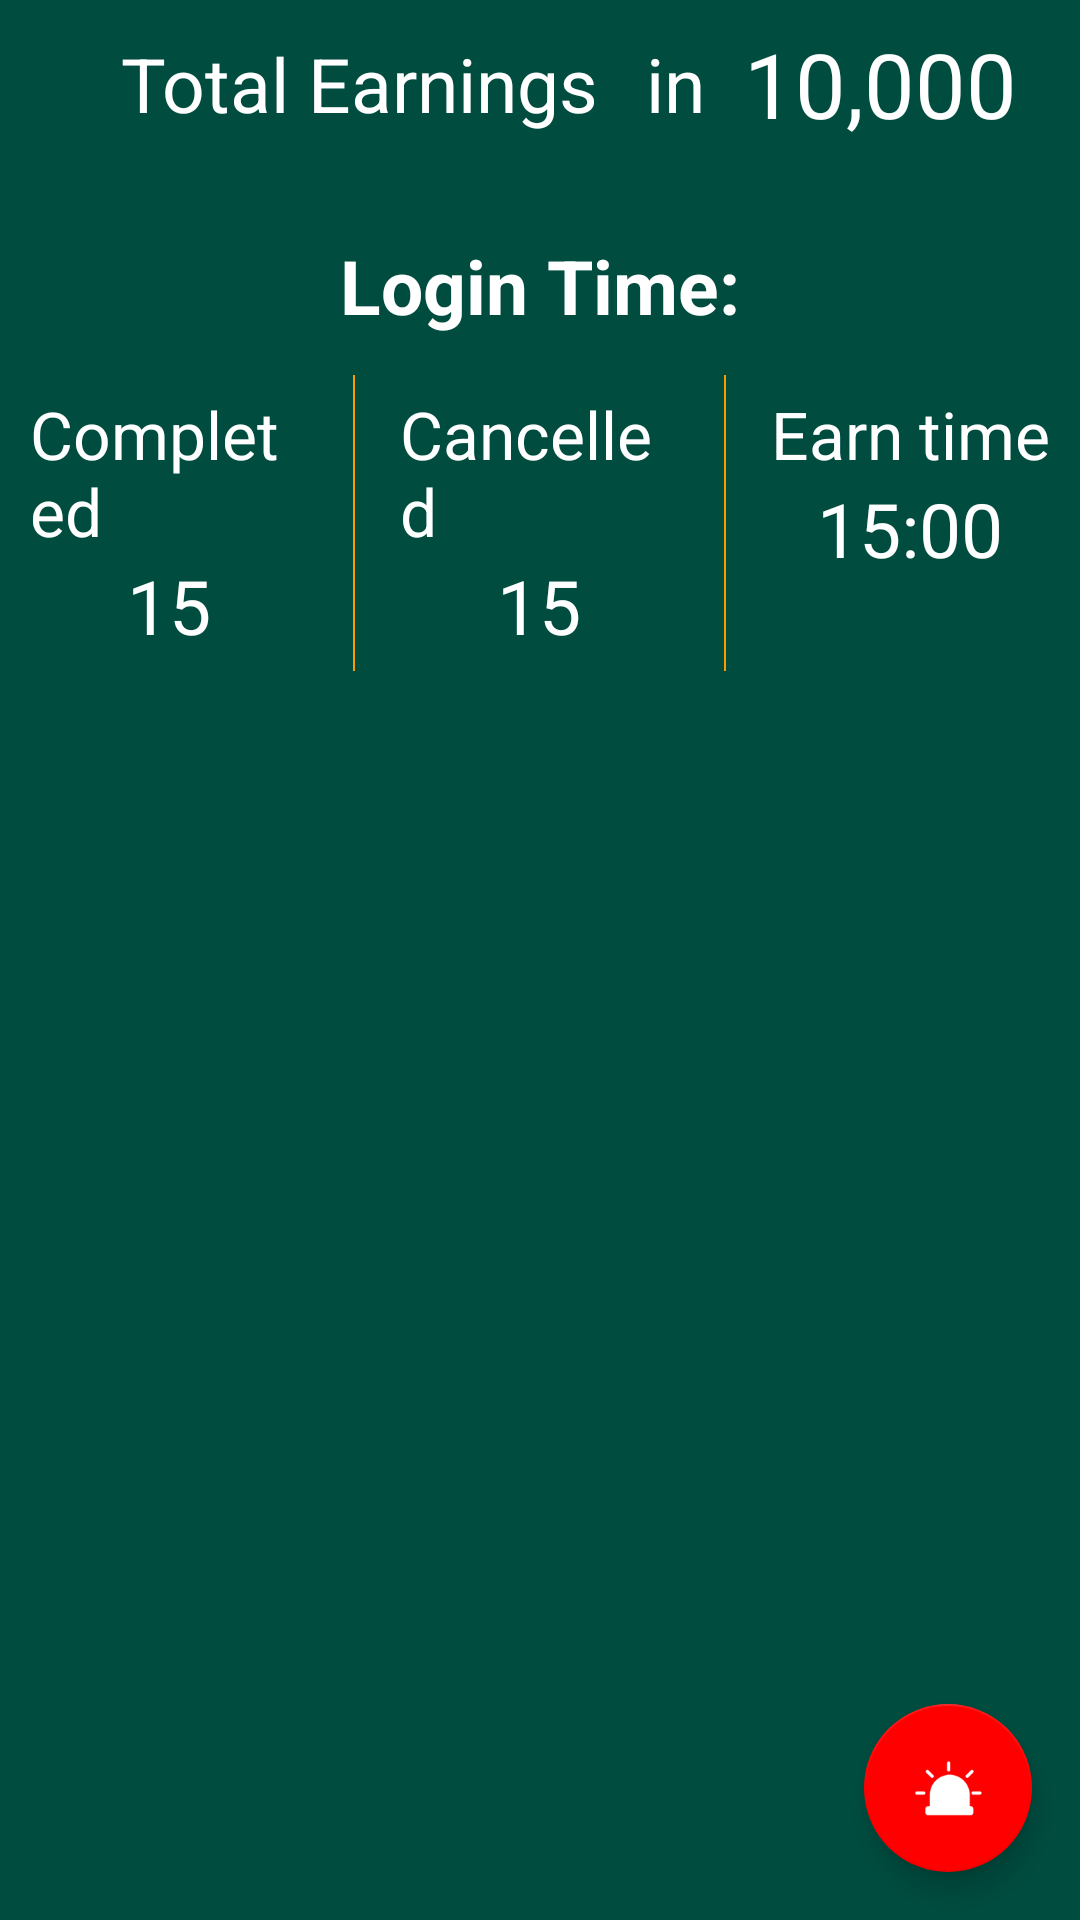

Reconstruct the res/layout file that produces this screen, plus the resources it refers to.
<!-- AndroidManifest.xml: application theme MyMaterialTheme -->
<!-- res/layout/homepage_main.xml -->
<?xml version="1.0" encoding="utf-8"?>
<RelativeLayout xmlns:android="http://schemas.android.com/apk/res/android"
    xmlns:app="http://schemas.android.com/apk/res-auto"
    android:layout_width="match_parent"
    android:layout_height="match_parent"
    android:id="@+id/layout_main"
    android:background="@color/color_dark_blue"
    android:orientation="vertical">

    <LinearLayout
        android:id="@+id/LTabs"
        android:layout_width="match_parent"
        android:layout_height="wrap_content"
        android:background="@color/color_dark_blue"
        android:layout_below="@+id/bannerLayout"
        android:orientation="horizontal">

        <LinearLayout
            android:layout_width="0dp"
            android:layout_height="wrap_content"
            android:layout_weight="1"
            android:orientation="vertical"
            android:padding="10dp">

            <TextView
                android:id="@+id/lbl_completed"
                android:layout_width="wrap_content"
                android:layout_height="wrap_content"
                android:layout_gravity="center"
                android:text="@string/lbl_completed"
                style="@style/home_tabs_for_tab"
                />

            <TextView
                android:id="@+id/txt_completed"
                android:layout_width="wrap_content"
                android:layout_height="wrap_content"
                android:layout_gravity="center"
                android:text="15"
                style="@style/txt_home_earnings"/>

        </LinearLayout>
        <View
            android:layout_width="0.5dp"
            android:layout_height="match_parent"
            android:layout_margin="5sp"
            android:background="@color/color_toolbar"
            android:padding="5sp" />

        <LinearLayout
            android:layout_width="0dp"
            android:layout_height="wrap_content"
            android:layout_weight="1"
            android:orientation="vertical"
            android:padding="10dp">

            <TextView
                android:id="@+id/lbl_cancelled"
                android:layout_width="wrap_content"
                android:layout_height="wrap_content"
                android:layout_gravity="center"
                android:text="@string/lbl_cancelled"
                style="@style/home_tabs_for_tab"
                />

            <TextView
                android:id="@+id/txt_cancelled"
                android:layout_width="wrap_content"
                android:layout_height="wrap_content"
                android:layout_gravity="center"
                android:text="15"
                style="@style/txt_home_earnings" />
        </LinearLayout>
        <View
            android:layout_width="0.5dp"
            android:layout_height="match_parent"
            android:layout_margin="5sp"
            android:background="@color/color_toolbar"
            android:padding="5sp" />
        <LinearLayout
            android:layout_width="0dp"
            android:layout_height="wrap_content"
            android:layout_weight="1"
            android:orientation="vertical"
            android:padding="10dp">

            <TextView
                android:id="@+id/lbl_earntime"
                android:layout_width="wrap_content"
                android:layout_height="wrap_content"
                android:layout_gravity="center"
                android:text="@string/lbl_earntime"
                style="@style/home_tabs_for_tab"
                />

            <TextView
                android:id="@+id/txt_earntime"
                android:layout_width="wrap_content"
                android:layout_height="wrap_content"
                android:layout_gravity="center"
                android:text="15:00"
                style="@style/txt_home_earnings" />


        </LinearLayout>

    </LinearLayout>

    <LinearLayout
        android:layout_height="match_parent"
        android:layout_width="match_parent"
        android:orientation="vertical"
        android:layout_below="@+id/LTabs">

        <ListView
            android:id="@+id/listview_home"
            android:layout_width="match_parent"
            android:layout_height="match_parent"
            android:layout_marginLeft="5dp"
            android:layout_marginRight="5dp"/>

    </LinearLayout>

    <com.google.android.material.floatingactionbutton.FloatingActionButton
        android:id="@+id/btn_emergency"
        android:layout_width="wrap_content"
        android:layout_height="wrap_content"
        android:layout_alignParentBottom="true"
        android:layout_alignParentRight="true"
        android:layout_marginBottom="16dp"
        android:layout_marginRight="16dp"
        android:clickable="true"
        android:elevation="0dp"
        android:scaleType="fitCenter"
        app:backgroundTint="@color/eme_btn_color"
        android:src="@drawable/emergency_btn" />

    <RelativeLayout
        android:id="@+id/bannerLayout"
        android:layout_width="match_parent"
        android:layout_height="120dp">

        <LinearLayout
            android:layout_width="wrap_content"
            android:layout_height="wrap_content"
            android:layout_alignParentBottom="true"
            android:layout_centerHorizontal="true"
            android:layout_marginBottom="5dp"
            android:orientation="horizontal"
            android:padding="3dp">

            <TextView
                android:id="@+id/lbl_login_hours"
                style="@style/lbl_login_time_tab"
                android:layout_width="wrap_content"
                android:layout_height="wrap_content"
                android:layout_gravity="center"
                android:gravity="center"
                android:text="@string/lbl_login_time" />

            <TextView
                android:id="@+id/txt_login_hours"
                style="@style/lbl_login_time_tab"
                android:layout_width="wrap_content"
                android:layout_height="wrap_content"
                android:layout_gravity="center"
                android:gravity="center" />
        </LinearLayout>

        <TextView
            android:id="@+id/lbl_home_currency"
            style="@style/lbl_home_earnings_tab"
            android:layout_width="wrap_content"
            android:layout_height="56dp"
            android:layout_marginLeft="@dimen/padding"
            android:layout_marginRight="@dimen/space"
            android:layout_toLeftOf="@+id/txt_home_earning"
            android:gravity="center"
            android:text="in" />

        <TextView
            android:id="@+id/txt_home_earning"
            style="@style/lbl_home_earnings"
            android:layout_width="wrap_content"
            android:layout_height="56dp"
            android:layout_alignParentRight="true"
            android:layout_marginRight="@dimen/padding"
            android:gravity="center"
            android:padding="5dp"
            android:text="10,000"
            android:textSize="30sp" />

        <TextView
            android:id="@+id/lbl_home_earning"
            style="@style/lbl_home_earnings_tab"
            android:layout_width="wrap_content"
            android:layout_height="56dp"
            android:layout_toLeftOf="@+id/lbl_home_currency"
            android:gravity="center"
            android:text="@string/lbl_home_earnings" />
    </RelativeLayout>
</RelativeLayout>
<!-- resources referenced by this layout -->
<resources>
  <color name="color_dark_blue">#004d40</color>
  <color name="color_toolbar">#ff9900</color>
  <color name="eme_btn_color">#ff0000</color>
  <dimen name="padding">16dp</dimen>
  <dimen name="space">8dp</dimen>
  <!-- drawable emergency_btn: png bitmap (drawable, 4126 bytes) -->
  <string name="lbl_cancelled">Cancelled</string>
  <string name="lbl_completed">Completed</string>
  <string name="lbl_earntime">Earn time</string>
  <string name="lbl_home_earnings">Total Earnings</string>
  <string name="lbl_login_time">Login Time: </string>
  <style name="home_tabs_for_tab">
          <item name="android:textSize">22sp</item>
          <item name="android:textColor">#ffffff</item>
      </style>
  <style name="lbl_home_earnings">
          <item name="android:textSize">20sp</item>
          <item name="android:textColor">#ffffff</item>
      </style>
  <style name="lbl_home_earnings_tab">
          <item name="android:textSize">25sp</item>
          <item name="android:textColor">#ffffff</item>
      </style>
  <style name="lbl_login_time_tab">
          <item name="android:textSize">25sp</item>
          <item name="android:textColor">#ffffff</item>
          <item name="android:textStyle">bold</item>
  
      </style>
  <style name="txt_home_earnings">
          <item name="android:textSize">25sp</item>
          <item name="android:textColor">#ffffff</item>
      </style>
  <style name="MyMaterialTheme" parent="MyMaterialTheme.Base">
  
      </style>
  <style name="MyMaterialTheme.Base" parent="Theme.AppCompat.Light.DarkActionBar">
          <item name="windowNoTitle">true</item>
          <item name="windowActionBar">false</item>
          <item name="colorPrimary">@color/colorPrimary</item>
          <item name="colorPrimaryDark">#ffffff</item>
          <item name="colorAccent">#ffffff</item>
          <item name="popupTheme">@style/toolbarPopup</item>
          <item name="actionOverflowMenuStyle">@style/OverflowMenu</item>
          <item name="actionOverflowButtonStyle">@style/OverFlow</item>
          <item name="android:textColorSecondary">#ffffff</item>
  
          <item name="colorControlActivated">@color/colorPrimaryDark</item>
          
          <item name="colorSwitchThumbNormal">@color/colorPrimaryDark</item>
          
          <item name="android:colorForeground">@color/edt_login</item>
          <item name="android:alertDialogTheme">@style/Theme.AppCompat.Light.Dialog.Alert</item>
  </style>
  <color name="colorPrimary">#043927</color>
  <style name="toolbarPopup" parent="@android:style/Widget.Holo.ListPopupWindow">  
          <item name="android:popupBackground">#ffffff</item>
          <item name="android:textColor">#8c8a89</item>
          <item name="overlapAnchor">false</item>
          <item name="android:dropDownVerticalOffset">5dp</item>
      </style>
  <style name="OverflowMenu" parent="Widget.AppCompat.PopupMenu.Overflow">
          
          <item name="overlapAnchor">false</item>
          <item name="android:dropDownVerticalOffset">4dp</item>
  
      </style>
  <style name="OverFlow" parent="Widget.AppCompat.ActionButton.Overflow">
          <item name="android:src">@drawable/ic_settings</item>
      </style>
  <color name="colorPrimaryDark">#01795F</color>
  <color name="edt_login">#ababaf</color>
  <!-- drawable ic_settings: png bitmap (drawable-hdpi, 3025 bytes) -->
</resources>
